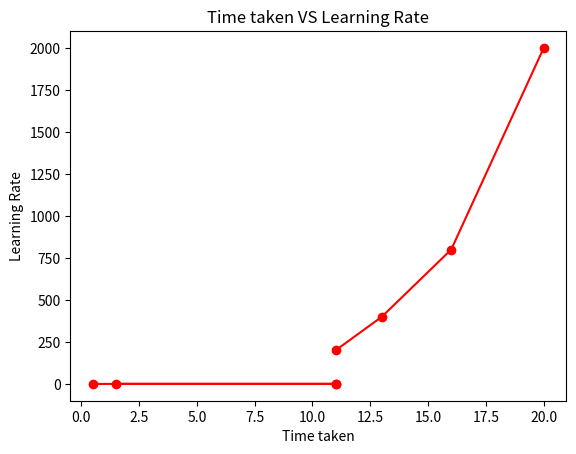

Generate this figure with matplotlib:
import numpy as np
import matplotlib.pyplot as plt

Hours_taken = [11, 13, 16, 20]
Number_of_Neuron = [200, 400, 800, 2000]

plt.plot(Hours_taken, Number_of_Neuron, color='red', marker='o')
plt.title('Time taken VS Number of Neurons')
plt.xlabel('Time taken')
plt.ylabel('Number of Neurons')
plt.show()

Hours_taken_Learning_Rate= [11, 1.5, 11, 0.5]
Learning_Rate= [0.0001, 0.001, 0.01, 0.002]
plt.plot(Hours_taken_Learning_Rate, Learning_Rate, color='red', marker='o')
plt.title('Time taken VS Learning Rate')
plt.xlabel('Time taken')
plt.ylabel('Learning Rate')
plt.show()

